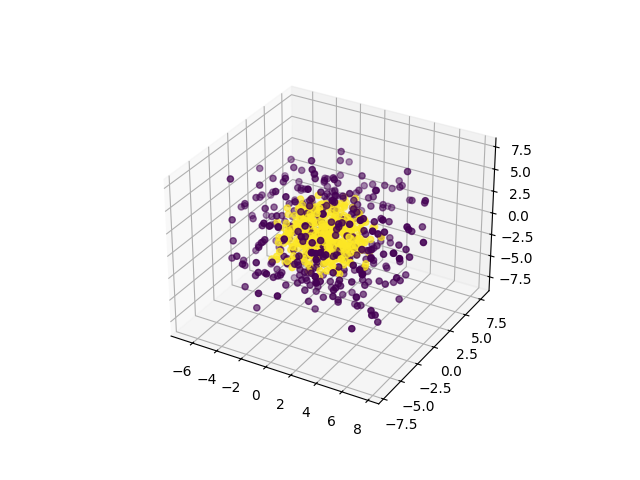

The file beside this chart, header and first rows:
0, 1, 2, 3, 4, 5, 6, 7, 8, 9, class
0.8924, 1.45, 1.278, -4.115, 2.096, -5.485, -1.448, 0.06243, 5.497, -3.354, 0
-1.107, 3.381, -4.77, 2.225, -1.009, 0.6478, -4.25, 4.677, -1.724, 0.4557, 0
-0.2506, 2.195, -4.003, -1.08, -6.663, -3.183, 1.587, 0.7844, 1.288, 3.819, 0
1.598, -5.964, 1.127, -0.3672, -0.1871, -0.4541, -1.658, 1.976, 2.85, -5.419, 0
-5.049, -1.708, -1.742, 0.483, -3.51, 2.879, 1.148, 0.0008259, 5.499, -0.9308, 0
1.729, -6.448, -2.085, 0.0154, -3.811, -0.2109, 1.138, -2.826, -3.476, -3.078, 0
1.024, -3.1, 0.6748, -3.744, -2.738, -1.961, -1.339, 5.934, 3.515, 0.9028, 0
0.8161, 0.6563, -3.405, 1.094, -0.01786, -6.418, 1.702, -2.887, -0.235, -4.406, 0
1.699, -5.971, 0.2058, 1.593, 3.422, 2.947, 1.947, 0.08226, 3.814, -3.355, 0
6.189, 2.739, -2.174, -2.562, -1.069, 0.4657, 0.05222, -0.258, 1.779, 5.135, 0
0.9914, -0.9483, -0.7823, 6.925, -2.19, 2.855, 0.4574, 2.031, 3.47, 2.793, 0
2.705, -2.92, -4.108, 1.099, 2.184, 2.219, 0.6366, 3.579, 4.525, 3.795, 0
1.33, 2.354, 0.789, 1.848, -0.8288, 1.285, 3.672, 4.396, -2.788, 5.277, 0
1.242, 2.754, 0.519, -1.162, 4.729, 4.214, -5.834, 2.498, -1.186, 1.695, 0
-1.149, -2.477, 2.175, 1.924, -4.27, -4.203, -3.199, 3.102, 1.619, -3.13, 0
-0.718, -2.484, 3.788, -4.287, -3.454, -5.228, -0.973, -1.723, 2.36, -0.2989, 0
4.147, 0.1487, 2.739, -1.445, 1.887, -5.854, -2.614, -5.232, -0.9926, 0.406, 0
-2.789, -1.663, -6.624, 1.157, -4.157, 0.5946, 2.371, 2.877, 0.6209, -3.012, 0
4.96, -0.73, -0.6488, -1.967, 5.106, -5.276, -0.6601, 2.078, 0.4868, 3.396, 0
-2.674, -1.473, 4.725, -0.3899, -0.2425, -2.848, 4.546, -4.407, 0.4722, 4.341, 0
-2.265, -1.578, -5.045, -0.8114, -2.864, -2.76, 5.078, 0.008146, 1.122, -2.24, 0
-1.107, -1.286, -4.125, 2.474, -5.878, -2.504, -1.182, -3.166, 3.7, -0.1057, 0
2.641, -0.5949, -1.403, -1.739, -1.945, -0.6683, -2.655, 2.144, 0.6292, -7.573, 0
4.694, -0.9898, 4.403, 2.108, -3.302, 1.998, 3.308, 0.2283, 3.723, 0.7132, 0
-5.173, -1.667, -2.989, 0.3644, 3.889, 0.5422, 3.964, -3.64, 3.063, 1.604, 0
-5.097, -0.1029, 3.328, 4.04, 1.547, 0.4483, 3.991, 2.108, 3.218, -2.42, 0
3.04, -2.098, -0.8209, -2.778, 4.308, 4.83, -1.166, -2.05, 2.718, -3.24, 0
-2.006, -1.676, 2.727, -5.024, 1.985, 0.6415, -2.961, -1.015, -6.202, -0.488, 0
-1.793, -0.4792, 1.377, 2.695, 0.9988, -3.932, 6.835, -0.9983, -4.379, -1.924, 0
0.8251, -0.7916, 1.927, 1.859, -4.791, 1.198, 5.715, 1.176, -3.719, 2.138, 0
-6.669, 0.8114, 1.522, 2.561, -1.804, 2.301, -2.826, 3.221, -0.2068, -3.664, 0
0.2358, 2.075, -1.294, -6.975, -1.11, -1.718, 5.665, 2.788, 0.9707, 0.5308, 0
-4.899, -0.1728, 5.54, 1.126, 0.1675, -3.201, 3.47, 0.3761, -1.058, 2.31, 0
-3.608, 0.09334, 3.6, 0.02086, -4.203, -1.055, -0.5993, -4.682, -0.8993, 4.361, 0
-5.986, -3.694, -0.6162, -2.184, -2.58, 1.894, -3.281, 1.245, -2.342, 0.6377, 0
-0.7874, -1.582, 0.0956, 2.086, 1.86, 7.752, 0.8001, 1.912, -0.855, 2.701, 0
-0.5953, 1.146, -0.1076, -5.855, 5.993, -2.853, -1.074, 1.217, -1.272, -3.95, 0
-4.544, -2.702, -1.475, 0.5878, -4.063, 0.1645, -0.02928, 2.581, -5.774, 0.428, 0
-2.077, -2.688, -2.552, -6.92, 0.201, -3.055, -3.799, 1.062, -0.01156, -1.388, 0
3.725, -3.342, -3.7, -4.848, 2.037, 1.576, -2.8, -1.272, 0.2149, 3.229, 0
-4.297, 5.803, 3.552, -0.9283, 0.031, 2.542, 0.5456, -4.689, 1.147, -1.407, 0
-1.874, -1.013, -5.693, -2.003, -0.876, -3.815, -5.133, -0.2565, -1.629, -2.818, 0
-3.104, 1.072, -0.962, 0.1458, 3.348, -1.643, -0.9852, 4.314, 4.227, 6.008, 0
-3.462, -0.2928, 5.463, 3.773, -5.225, -1.734, 1.133, -0.03454, -0.04357, 3.092, 0
-3.586, -1.726, -3.491, -1.143, 3.185, -3.775, -4.325, -1.063, 1.963, 2.625, 0
-2.075, 4.135, 2.641, -2.876, 3.551, 3.329, -2.245, -4.268, 0.9274, -3.805, 0
0.3312, -3.396, 0.4102, 2.778, -1.39, 1.518, 7.973, 0.3076, -0.5773, -2.778, 0
1.618, 3.15, -3.974, -2.715, 2.689, -0.7157, 2.382, 5.179, -2.495, 4.214, 0
3.307, -2.764, 1.635, -1.252, 2.467, 2.103, -4.163, 2.806, -6.018, -0.006683, 0
0.8087, -5.153, -0.1689, 1.917, -0.5188, -3.035, -3.748, -0.3794, -4.823, 2.673, 0
-0.3825, 0.3996, 3.599, -3.07, 3.925, -2.777, 1.927, -5.499, -3.284, -0.678, 0
0.9365, 1.118, -4.023, -1.523, -6.238, 2.903, 1.269, -0.7266, 1.35, 4.947, 0
1.757, -1.173, -6.01, -0.3538, -1.024, -2.353, 1.716, 2.215, 4.831, 3.272, 0
-1.398, -3.928, -1.16, 5.412, 0.4489, 3.096, 3.441, 2.856, 3.128, -1.723, 0
-5.336, -1.603, 3.178, -0.3546, -0.8016, -2.242, 2.808, -3.197, 4.704, -3.001, 0
0.6629, 0.2201, 0.8482, 3.104, -1.046, -3.258, 1.413, 7.765, 0.0464, 2.277, 0
-4.152, 2.507, -2.721, 3.721, -2.337, 0.4272, 3.656, 4.723, 1.484, -1.197, 0
0.8633, 2.214, 3.641, 3.409, 0.1312, 6.559, -2.455, -1.436, 0.6084, -0.6682, 0
-2.188, -1.922, 2.687, 0.8914, 2.543, -1.642, -0.03787, 0.9296, 7.823, -1.597, 0
-4.122, 1.01, -1.507, -5.826, -4.512, 2.189, 1.083, -2.481, -2.29, 2.687, 0
... 740 more rows
